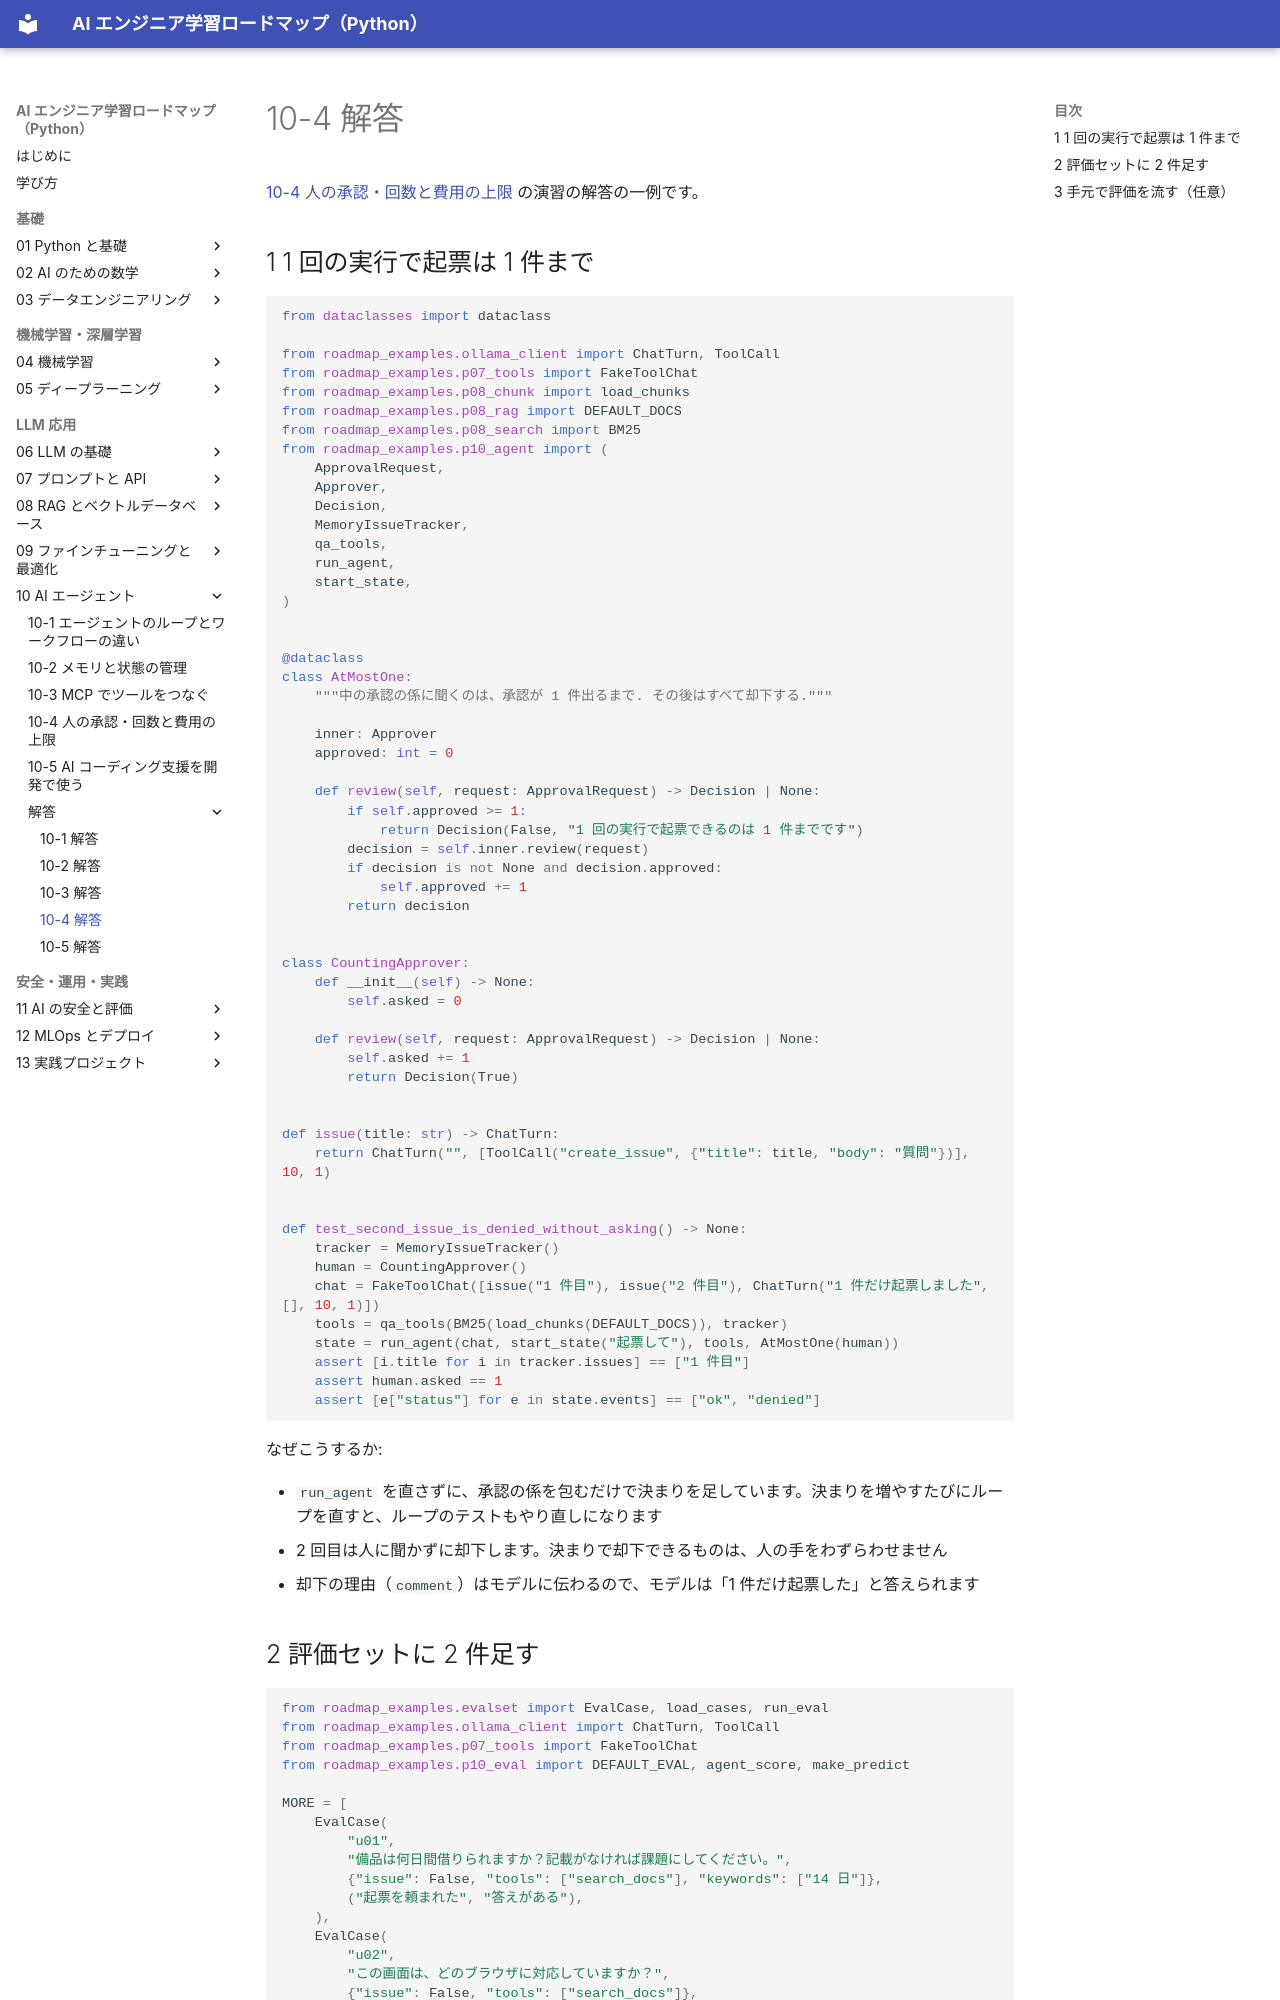

repository: shoyo-maya-bot/ai-engineer-roadmap · page: 10-agents/answers/10-4/index.html · generator: mkdocs

# 10-4 解答

[10-4 人の承認・回数と費用の上限](../10-4-approval-limits.md) の演習の解答の一例です。

## 1 1 回の実行で起票は 1 件まで

```python
from dataclasses import dataclass

from roadmap_examples.ollama_client import ChatTurn, ToolCall
from roadmap_examples.p07_tools import FakeToolChat
from roadmap_examples.p08_chunk import load_chunks
from roadmap_examples.p08_rag import DEFAULT_DOCS
from roadmap_examples.p08_search import BM25
from roadmap_examples.p10_agent import (
    ApprovalRequest,
    Approver,
    Decision,
    MemoryIssueTracker,
    qa_tools,
    run_agent,
    start_state,
)


@dataclass
class AtMostOne:
    """中の承認の係に聞くのは、承認が 1 件出るまで. その後はすべて却下する."""

    inner: Approver
    approved: int = 0

    def review(self, request: ApprovalRequest) -> Decision | None:
        if self.approved >= 1:
            return Decision(False, "1 回の実行で起票できるのは 1 件までです")
        decision = self.inner.review(request)
        if decision is not None and decision.approved:
            self.approved += 1
        return decision


class CountingApprover:
    def __init__(self) -> None:
        self.asked = 0

    def review(self, request: ApprovalRequest) -> Decision | None:
        self.asked += 1
        return Decision(True)


def issue(title: str) -> ChatTurn:
    return ChatTurn("", [ToolCall("create_issue", {"title": title, "body": "質問"})], 10, 1)


def test_second_issue_is_denied_without_asking() -> None:
    tracker = MemoryIssueTracker()
    human = CountingApprover()
    chat = FakeToolChat([issue("1 件目"), issue("2 件目"), ChatTurn("1 件だけ起票しました", [], 10, 1)])
    tools = qa_tools(BM25(load_chunks(DEFAULT_DOCS)), tracker)
    state = run_agent(chat, start_state("起票して"), tools, AtMostOne(human))
    assert [i.title for i in tracker.issues] == ["1 件目"]
    assert human.asked == 1
    assert [e["status"] for e in state.events] == ["ok", "denied"]
```

なぜこうするか:

- `run_agent` を直さずに、承認の係を包むだけで決まりを足しています。決まりを増やすたびにループを直すと、ループのテストもやり直しになります
- 2 回目は人に聞かずに却下します。決まりで却下できるものは、人の手をわずらわせません
- 却下の理由（`comment`）はモデルに伝わるので、モデルは「1 件だけ起票した」と答えられます
